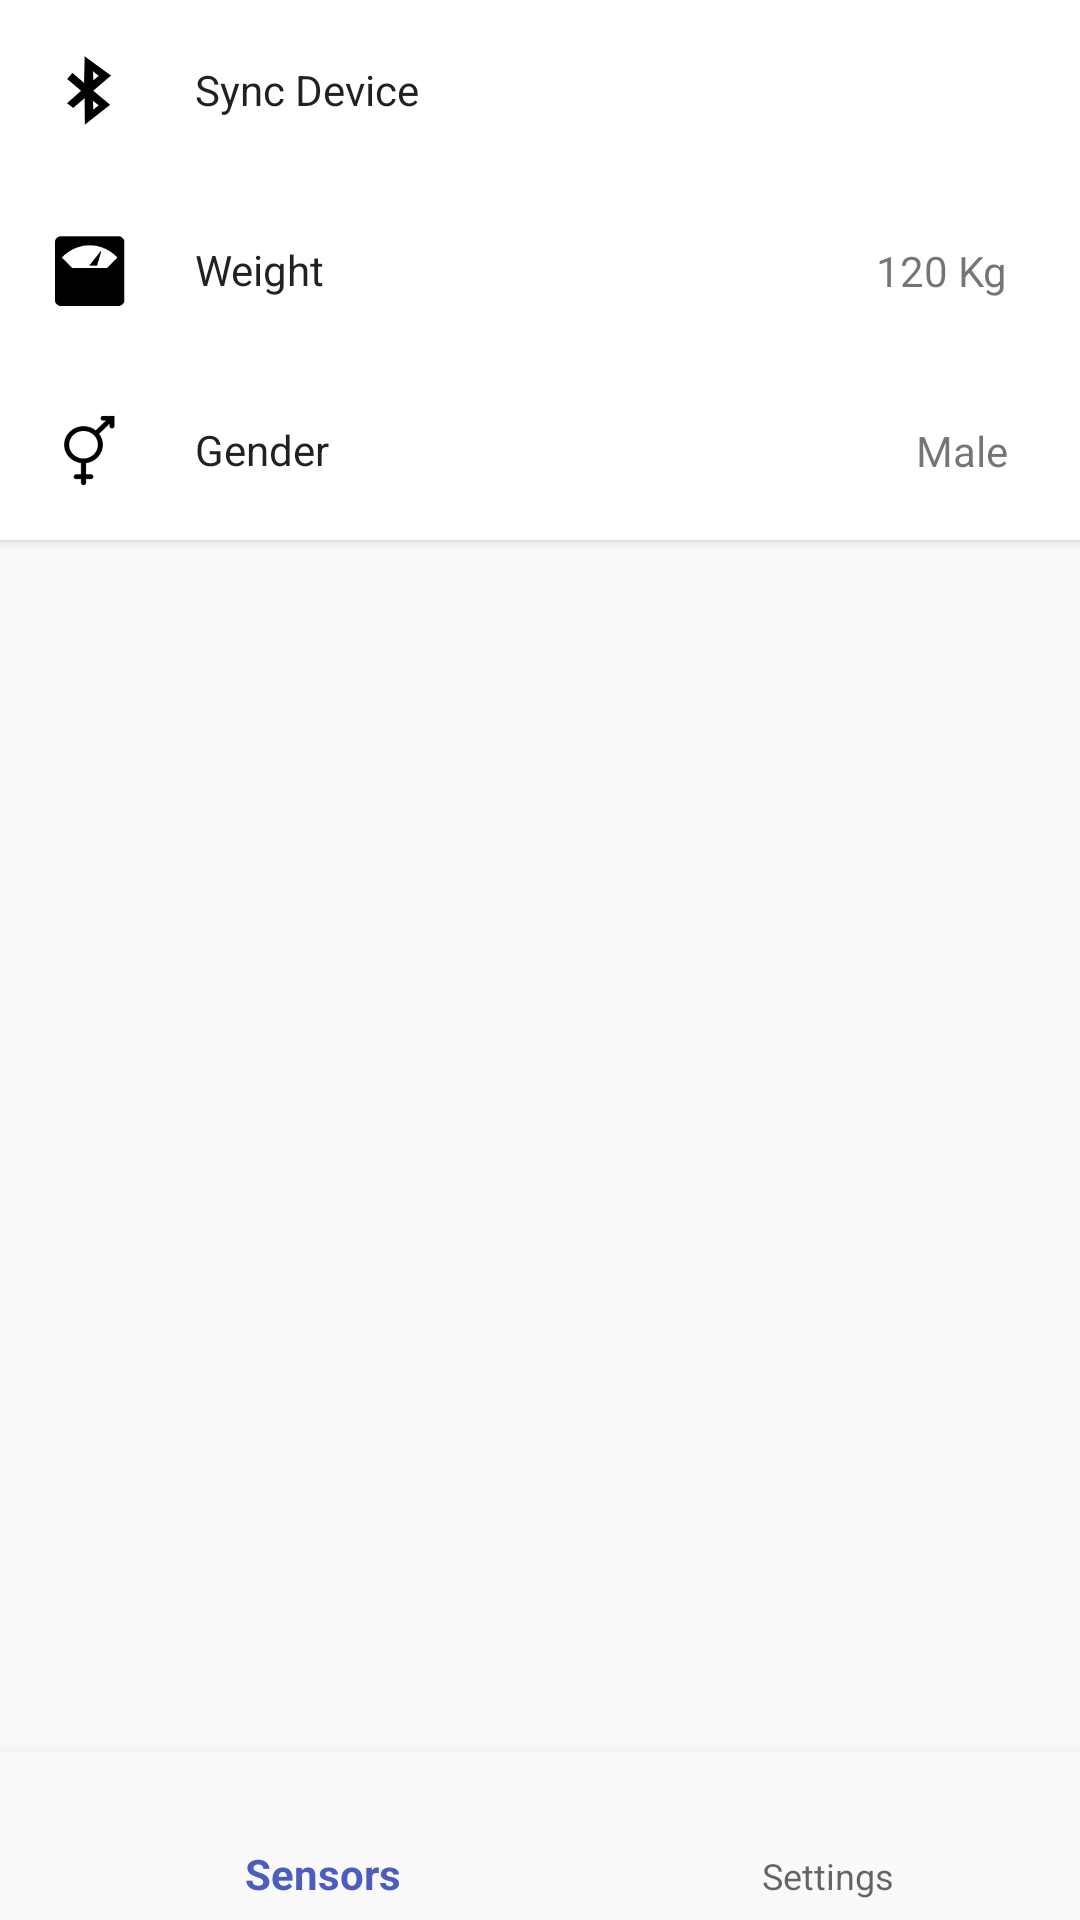

Produce the Android XML layout that renders to this screen, including the resource entries it uses.
<!-- AndroidManifest.xml: application theme AppTheme -->
<!-- res/layout/activity_configuracion.xml -->
<?xml version="1.0" encoding="utf-8"?>
<android.support.constraint.ConstraintLayout xmlns:android="http://schemas.android.com/apk/res/android"
    xmlns:app="http://schemas.android.com/apk/res-auto"
    xmlns:tools="http://schemas.android.com/tools"
    android:id="@+id/container"
    android:layout_width="match_parent"
    android:layout_height="match_parent"
    tools:context=".Configuracion"
    tools:layout_editor_absoluteY="81dp">

    <android.support.design.widget.BottomNavigationView
        android:id="@+id/navigation"
        android:layout_width="384dp"
        android:layout_height="wrap_content"
        android:background="?android:attr/windowBackground"
        app:layout_constraintBottom_toBottomOf="parent"
        app:menu="@menu/navigation" />

    <Button
        android:id="@+id/bluetooth"
        android:layout_width="383dp"
        android:layout_height="60dp"
        android:layout_marginEnd="8dp"
        android:background="#FFFFFF"
        android:paddingLeft="80dp"
        android:text="Sync Device"
        android:textAlignment="textStart"
        android:textAppearance="@style/TextAppearance.AppCompat.Body1"
        android:visibility="visible"
        app:layout_constraintEnd_toEndOf="parent"
        app:layout_constraintStart_toStartOf="parent"
        app:layout_constraintTop_toTopOf="parent" />

    <ImageView
        android:id="@+id/bluetooth_icon"
        android:layout_width="26dp"
        android:layout_height="37dp"
        android:layout_marginStart="32dp"
        android:translationZ="100dip"
        app:layout_constraintBottom_toBottomOf="@+id/bluetooth"
        app:layout_constraintStart_toStartOf="@+id/bluetooth"
        app:layout_constraintTop_toTopOf="@+id/bluetooth"
        app:srcCompat="@drawable/bluetooth" />

    <TextView
        android:id="@+id/weight_var"
        android:layout_width="wrap_content"
        android:layout_height="wrap_content"
        android:layout_marginBottom="8dp"
        android:layout_marginEnd="24dp"
        android:layout_marginTop="8dp"
        android:text="120 Kg"
        android:translationZ="100dip"
        app:layout_constraintBottom_toBottomOf="@+id/weight"
        app:layout_constraintEnd_toEndOf="parent"
        app:layout_constraintTop_toTopOf="@+id/weight" />

    <Button
        android:id="@+id/weight"
        android:layout_width="383dp"
        android:layout_height="60dp"
        android:layout_marginEnd="8dp"
        android:background="#FFFFFF"
        android:paddingLeft="80dp"
        android:text="Weight"
        android:textAlignment="textStart"
        android:textAppearance="@style/TextAppearance.AppCompat.Body1"
        android:visibility="visible"
        app:layout_constraintEnd_toEndOf="parent"
        app:layout_constraintStart_toStartOf="parent"
        app:layout_constraintTop_toBottomOf="@+id/bluetooth" />

    <ImageView
        android:id="@+id/weight_icon"
        android:layout_width="26dp"
        android:layout_height="37dp"
        android:layout_marginStart="32dp"
        android:translationZ="100dip"
        app:layout_constraintBottom_toBottomOf="@+id/weight"
        app:layout_constraintStart_toStartOf="@+id/weight"
        app:layout_constraintTop_toTopOf="@+id/weight"
        app:srcCompat="@drawable/weight" />

    <TextView
        android:id="@+id/gender_var"
        android:layout_width="wrap_content"
        android:layout_height="wrap_content"
        android:layout_marginBottom="8dp"
        android:layout_marginEnd="24dp"
        android:layout_marginTop="8dp"
        android:text="Male"
        android:translationZ="100dip"
        app:layout_constraintBottom_toBottomOf="@+id/gender"
        app:layout_constraintEnd_toEndOf="parent"
        app:layout_constraintTop_toTopOf="@+id/gender" />

    <Button
        android:id="@+id/gender"
        android:layout_width="383dp"
        android:layout_height="60dp"
        android:layout_marginEnd="8dp"
        android:background="#FFFFFF"
        android:paddingLeft="80dp"
        android:text="Gender"
        android:textAlignment="textStart"
        android:textAppearance="@style/TextAppearance.AppCompat.Body1"
        android:visibility="visible"
        app:layout_constraintEnd_toEndOf="parent"
        app:layout_constraintStart_toStartOf="parent"
        app:layout_constraintTop_toBottomOf="@+id/weight" />

    <ImageView
        android:id="@+id/gender_icon"
        android:layout_width="26dp"
        android:layout_height="37dp"
        android:layout_marginStart="32dp"
        android:translationZ="100dip"
        app:layout_constraintBottom_toBottomOf="@+id/gender"
        app:layout_constraintStart_toStartOf="@+id/gender"
        app:layout_constraintTop_toTopOf="@+id/gender"
        app:srcCompat="@drawable/gender" />

</android.support.constraint.ConstraintLayout>
<!-- resources referenced by this layout -->
<resources>
  <!-- drawable bluetooth: png bitmap (drawable, 2535 bytes) -->
  <!-- drawable gender: png bitmap (drawable, 2150 bytes) -->
  <!-- drawable weight: png bitmap (drawable, 1441 bytes) -->
  <style name="AppTheme" parent="Theme.AppCompat.Light.DarkActionBar">
          
          <item name="colorPrimary">@color/colorPrimary</item>
          <item name="colorPrimaryDark">@color/colorPrimaryDark</item>
          <item name="colorAccent">@color/colorAccent</item>
      </style>
  <color name="colorPrimary">#4c5dbe</color>
  <color name="colorPrimaryDark">#303F9F</color>
  <color name="colorAccent">#FF4081</color>
</resources>
